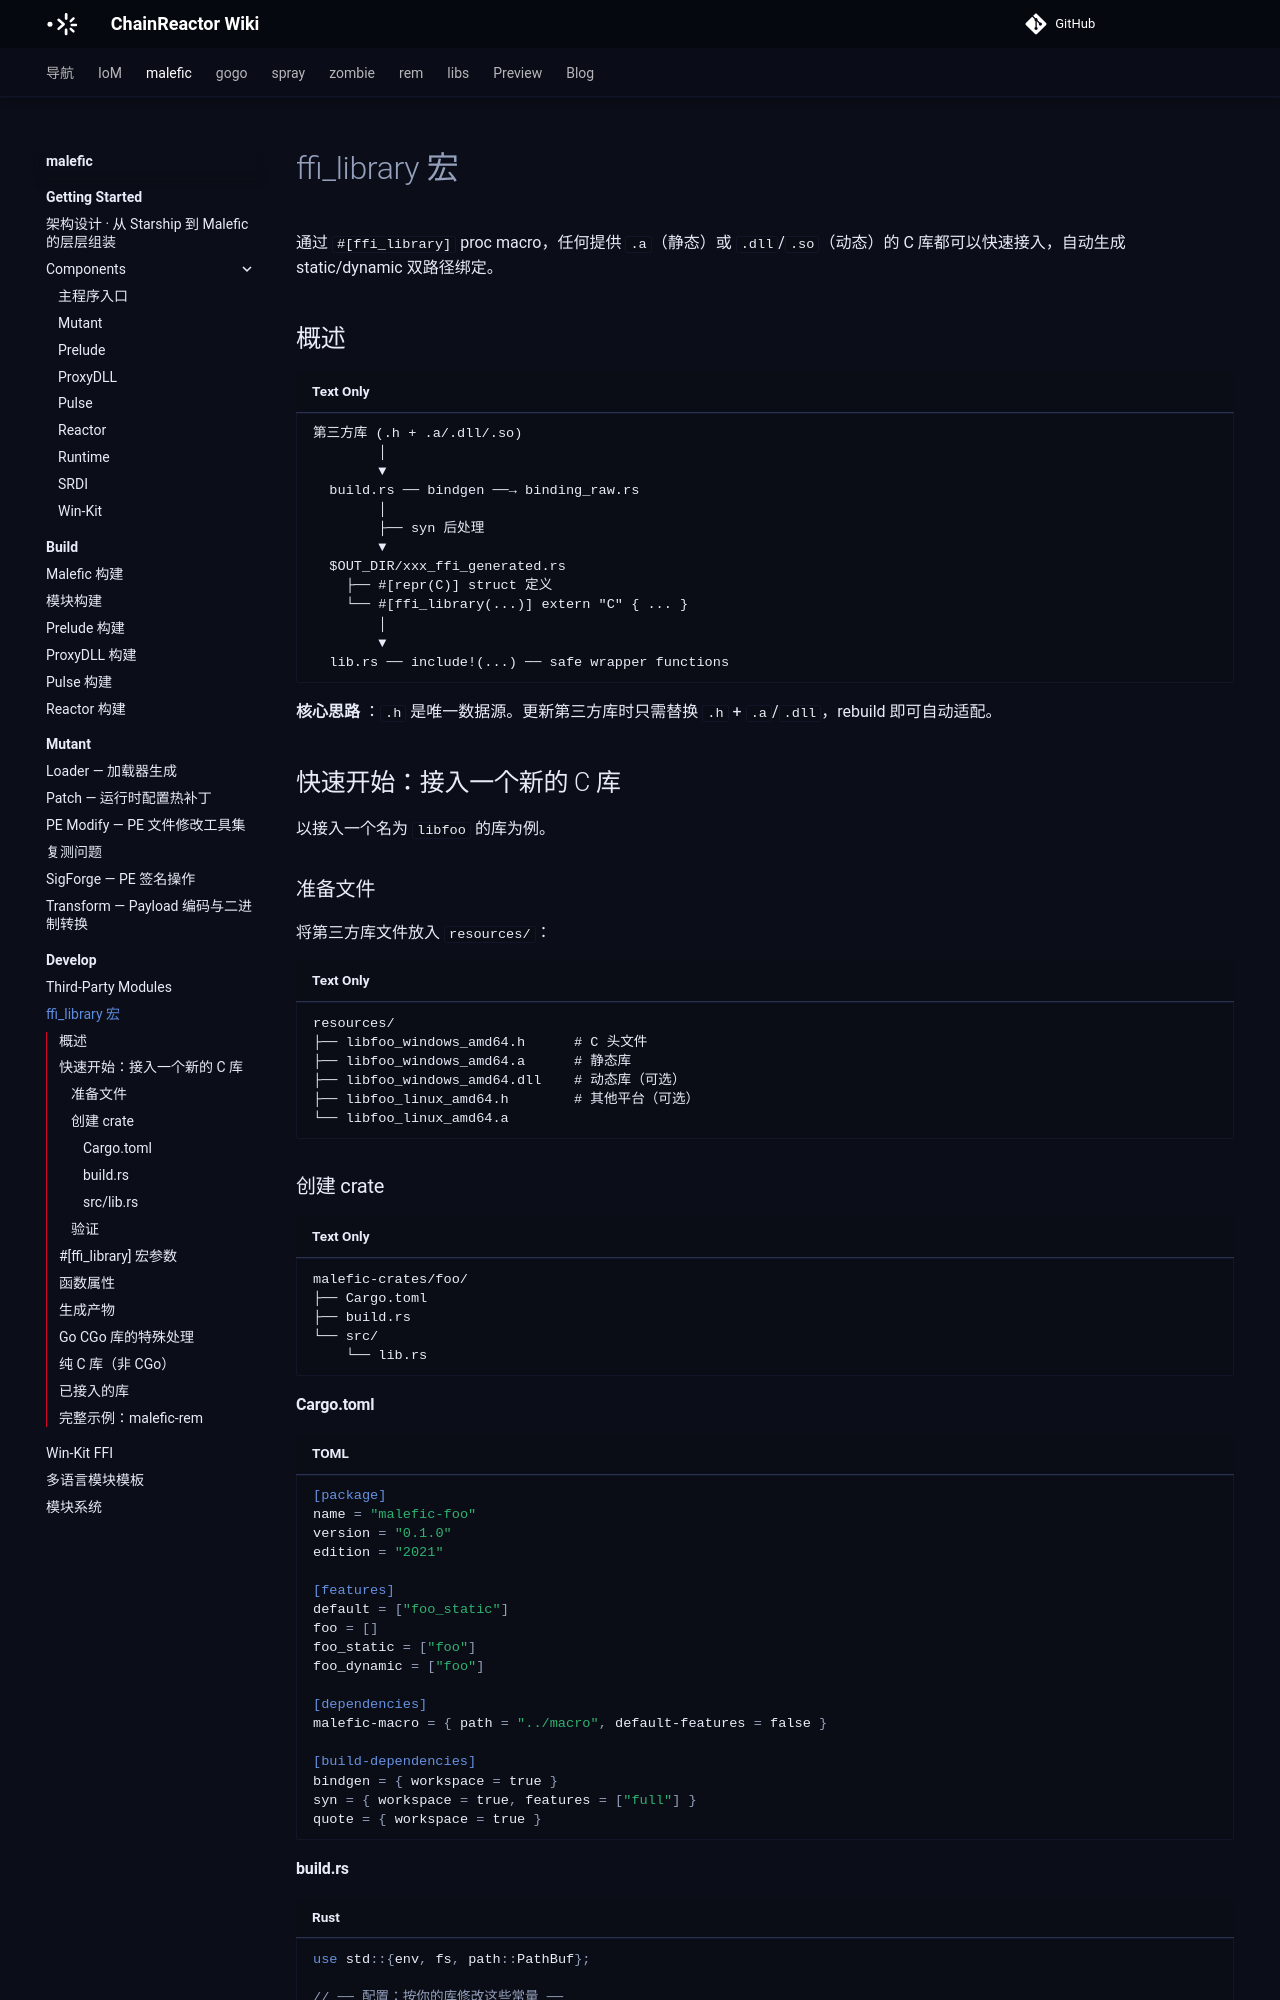

repository: chainreactors/wiki · page: malefic/develop/ffi-library/index.html · generator: mkdocs

---
title: ffi_library 宏
description: '通过 #[ffilibrary] proc macro，任何提供 .a（静态）或 .dll/.so（动态）的 C 库都可以快速接入，自动生成
  static/dynamic 双路径绑定。'
edition: community
generated: false
source: imp:develop/ffi-library.md
---

# ffi_library 宏

通过 `#[ffi_library]` proc macro，任何提供 `.a`（静态）或 `.dll`/`.so`（动态）的 C 库都可以快速接入，自动生成 static/dynamic 双路径绑定。

## 概述

```
第三方库 (.h + .a/.dll/.so)
        │
        ▼
  build.rs ── bindgen ──→ binding_raw.rs
        │
        ├── syn 后处理
        ▼
  $OUT_DIR/xxx_ffi_generated.rs
    ├── #[repr(C)] struct 定义
    └── #[ffi_library(...)] extern "C" { ... }
        │
        ▼
  lib.rs ── include!(...) ── safe wrapper functions
```

**核心思路** ：`.h` 是唯一数据源。更新第三方库时只需替换 `.h` + `.a`/`.dll`，rebuild 即可自动适配。

## 快速开始：接入一个新的 C 库

以接入一个名为 `libfoo` 的库为例。

### 准备文件

将第三方库文件放入 `resources/`：

```
resources/
├── libfoo_windows_amd64.h      # C 头文件
├── libfoo_windows_amd64.a      # 静态库
├── libfoo_windows_amd64.dll    # 动态库（可选）
├── libfoo_linux_amd64.h        # 其他平台（可选）
└── libfoo_linux_amd64.a
```

### 创建 crate

```
malefic-crates/foo/
├── Cargo.toml
├── build.rs
└── src/
    └── lib.rs
```

#### Cargo.toml

```toml
[package]
name = "malefic-foo"
version = "0.1.0"
edition = "2021"

[features]
default = ["foo_static"]
foo = []
foo_static = ["foo"]
foo_dynamic = ["foo"]

[dependencies]
malefic-macro = { path = "../macro", default-features = false }

[build-dependencies]
bindgen = { workspace = true }
syn = { workspace = true, features = ["full"] }
quote = { workspace = true }
```
